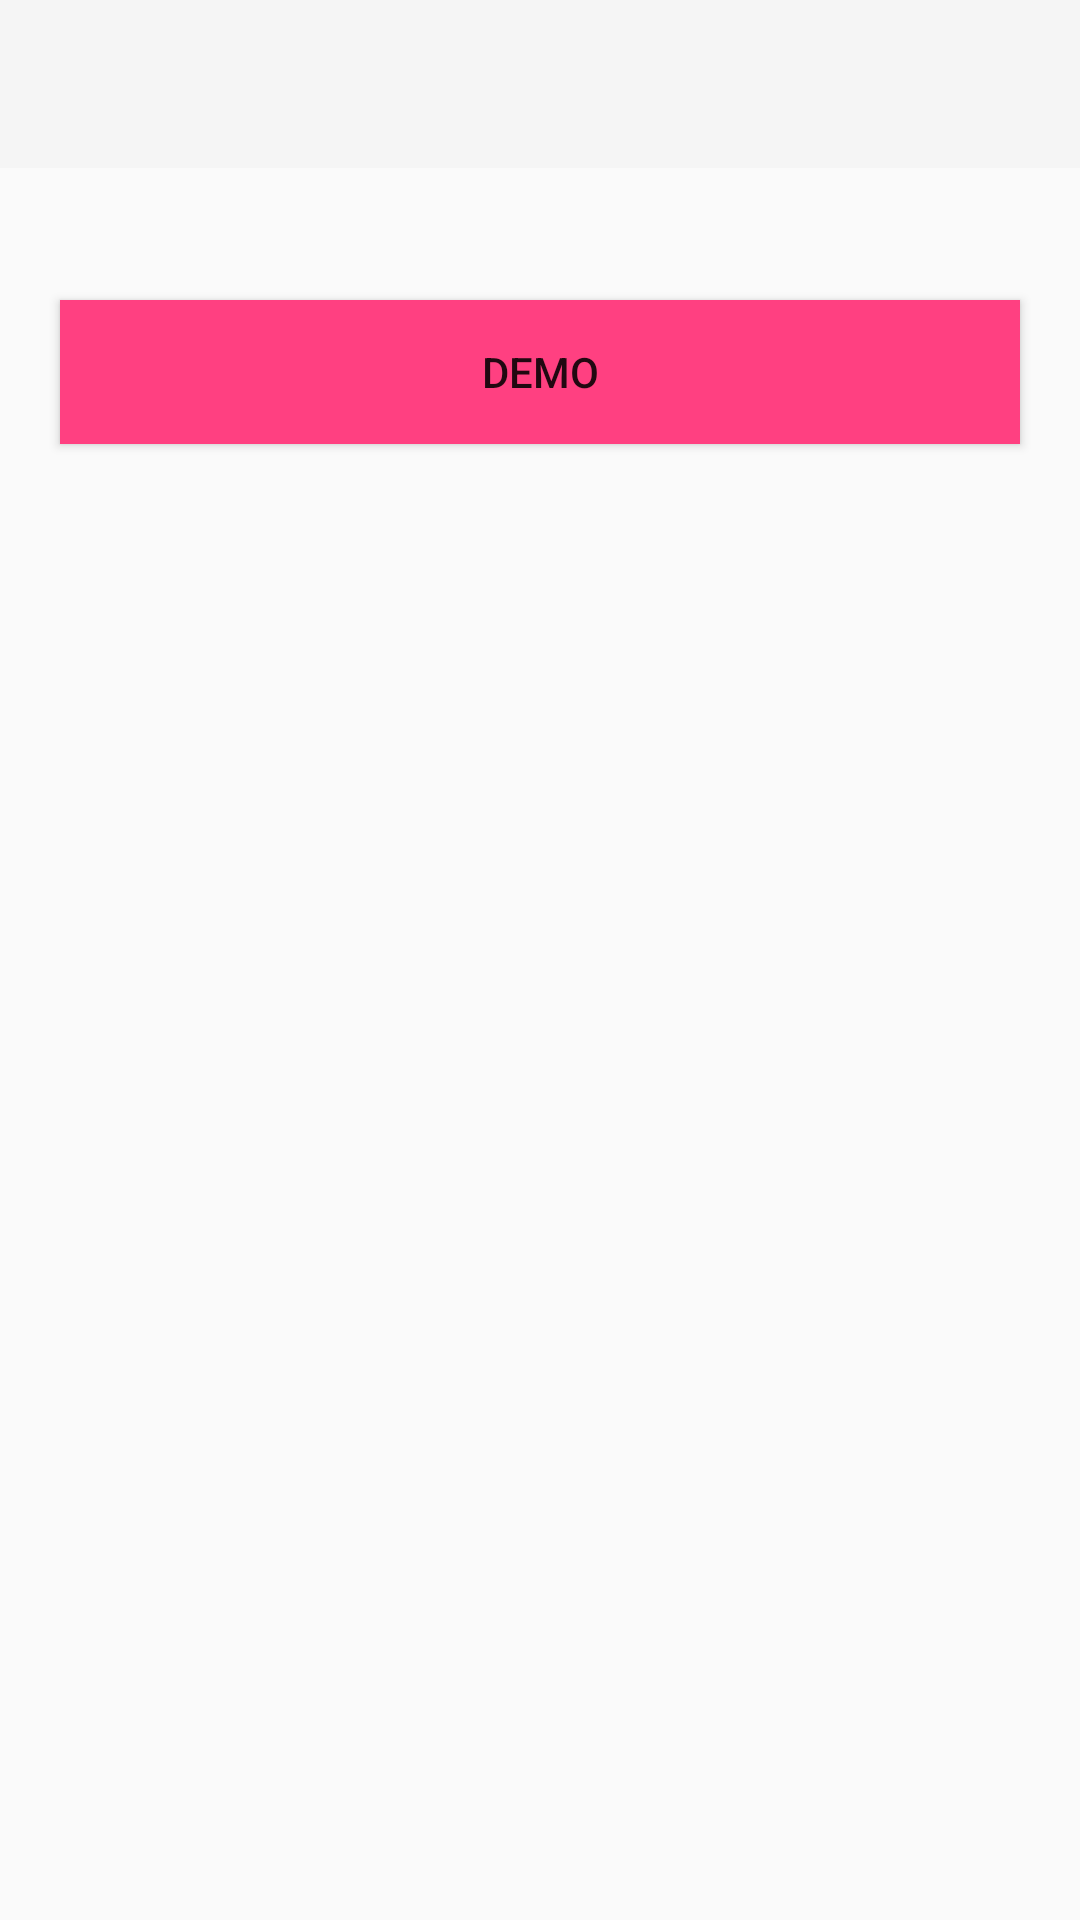

The Android layout XML behind this screen, and the referenced resources:
<!-- AndroidManifest.xml: activity theme Theme.AppCompat.Light.NoActionBar -->
<!-- res/layout/demo.xml -->
<?xml version="1.0" encoding="utf-8"?>
<android.support.v4.widget.DrawerLayout xmlns:android="http://schemas.android.com/apk/res/android"
    xmlns:app="http://schemas.android.com/apk/res-auto"
    android:id="@+id/drawer_layout"
    android:fitsSystemWindows="true"
    xmlns:tools="http://schemas.android.com/tools"
    android:layout_width="match_parent"
    android:layout_height="match_parent"
    tools:context="com.example.winsome.vona.DemoActivity">

    <FrameLayout
        android:id="@+id/content_frame"
        android:layout_width="fill_parent"
        android:layout_height="fill_parent">

        <android.support.v7.widget.Toolbar
            android:id="@+id/toolbar"
            android:layout_width="match_parent"
            android:layout_height="?attr/actionBarSize"
            android:background="?attr/colorPrimary"
            android:theme="@style/ThemeOverlay.AppCompat.ActionBar"/>

        <Button
            android:layout_width="match_parent"
            android:layout_height="wrap_content"
            android:layout_marginTop="100dp"
            android:background="@color/colorAccent"
            android:layout_marginLeft="20dp"
            android:layout_marginRight="20dp"
            android:text="Demo"/>

    </FrameLayout>

    
    <android.support.design.widget.NavigationView
        android:id="@+id/nav_view"
        android:layout_width="wrap_content"
        android:layout_height="match_parent"
        android:layout_gravity="start"
        android:fitsSystemWindows="true"
        app:menu="@menu/drawer_view"
        app:headerLayout="@layout/nav_header"/>
</android.support.v4.widget.DrawerLayout>
<!-- res/layout/nav_header.xml (included above) -->
<?xml version="1.0" encoding="utf-8"?>
<LinearLayout xmlns:android="http://schemas.android.com/apk/res/android"
    android:layout_width="match_parent"
    android:layout_height="192dp"
    android:background="?attr/colorAccent"
    android:padding="16dp"
    android:theme="@style/ThemeOverlay.AppCompat.Dark"
    android:orientation="vertical"
    android:gravity="bottom">

    <TextView
        android:layout_width="match_parent"
        android:layout_height="wrap_content"
        android:text="Welcome to Vuona"
        android:textAppearance="@style/TextAppearance.AppCompat.Body1"/>

</LinearLayout>
<!-- resources referenced by this layout -->
<resources>
  <color name="colorAccent">#FF4081</color>
</resources>
